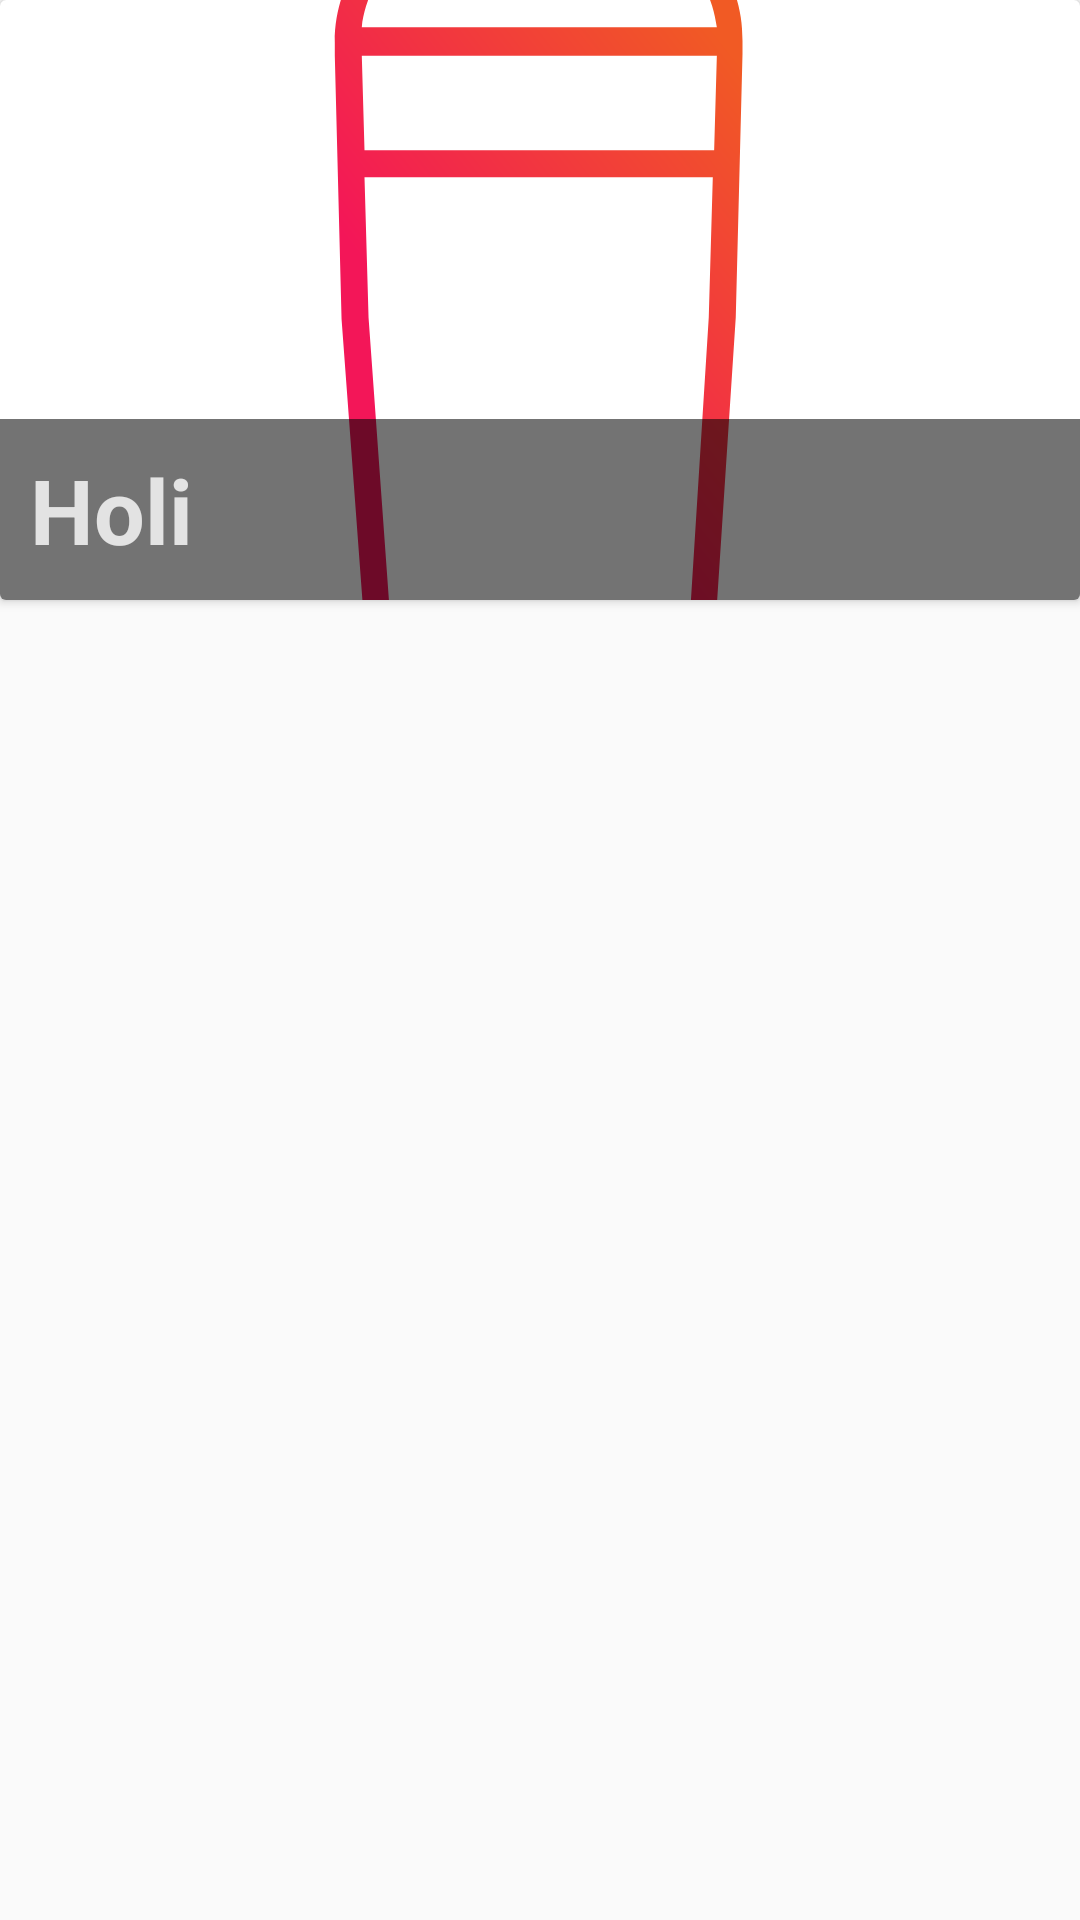

This screen was rendered from an Android layout file. Write that file and the resources it references.
<!-- AndroidManifest.xml: application theme AppTheme -->
<!-- res/layout/recycler_view_tragos.xml -->
<?xml version="1.0" encoding="utf-8"?>
<android.support.constraint.ConstraintLayout
    xmlns:android="http://schemas.android.com/apk/res/android"
    xmlns:app="http://schemas.android.com/apk/res-auto"
    android:layout_height="wrap_content"
    android:layout_width="match_parent">

    <android.support.v7.widget.CardView
        android:id="@+id/card1"
        android:layout_width="match_parent"
        android:layout_height="200dp"
        app:layout_constraintTop_toTopOf="parent">

        <ImageView
            android:layout_width="match_parent"
            android:layout_height="match_parent"
            android:scaleType="centerCrop"
            android:src="@drawable/ic_coctelera_color" />

        <TextView
            android:id="@+id/txt2"
            android:layout_width="match_parent"
            android:layout_height="wrap_content"
            android:layout_gravity="bottom"
            android:background="#8c000000"
            android:padding="10dp"
            android:text="Holi"
            android:textColor="#ffe3e3e3"
            android:textSize="30sp"
            android:textStyle="bold" />

    </android.support.v7.widget.CardView>

</android.support.constraint.ConstraintLayout>
<!-- resources referenced by this layout -->
<resources>
  <!-- drawable ic_coctelera_color (drawable) -->
  <vector android:height="24dp" android:viewportHeight="80"
      android:viewportWidth="80" android:width="24dp"
      xmlns:aapt="http://schemas.android.com/aapt" xmlns:android="http://schemas.android.com/apk/res/android">
      <path android:pathData="M47.6,10.6V2.7c0,-1.5 -1.2,-2.7 -2.7,-2.7h-9.6c-1.5,0 -2.7,1.2 -2.7,2.7v7.9c-4.5,1.3 -7.8,5.4 -7.8,10.3v1l0,0l0.5,19.5h1h-1L28,77.8l0,0c0.3,1.3 1.5,2.2 2.9,2.2h18.3c1.4,0 2.5,-0.9 2.9,-2.2l0,0l2.4,-36.5h-1h1L55,21.8l0,0v-1C55.1,16.1 51.9,12 47.6,10.6zM34.5,2.7c0,-0.4 0.3,-0.7 0.7,-0.7h9.6c0.4,0 0.7,0.3 0.7,0.7v7.4h-11C34.5,10.1 34.5,2.7 34.5,2.7zM35.5,12.1h8.9c4.5,0 8.2,3.4 8.7,7.7H26.8C27.3,15.5 31,12.1 35.5,12.1zM27.3,41.3L27,30.9h25.8l-0.3,10.4l-2.1,33.3H29.7L27.3,41.3zM50.2,77c0,0.5 -0.4,1 -1,1H30.9c-0.5,0 -1,-0.4 -1,-1v-0.5h20.3C50.2,76.5 50.2,77 50.2,77zM52.9,28.9H27l-0.2,-7h26.3L52.9,28.9z">
          <aapt:attr name="android:fillColor">
              <gradient android:endX="14.4465" android:endY="61.7631"
                  android:startX="63.63" android:startY="23.3367" android:type="linear">
                  <item android:color="#FFF15A24" android:offset="0.1023"/>
                  <item android:color="#FFF31658" android:offset="0.5999"/>
              </gradient>
          </aapt:attr>
      </path>
  </vector>
  <style name="AppTheme" parent="Theme.AppCompat.Light.DarkActionBar">
          
          <item name="colorPrimary">@color/colorPrimary</item>
          <item name="colorPrimaryDark">@color/colorPrimaryDark</item>
          <item name="colorAccent">@color/colorAccent</item>
          <item name="android:colorPrimaryDark">#242424</item>
      </style>
  <color name="colorPrimary">#C0224F</color>
  <color name="colorPrimaryDark">#00574B</color>
  <color name="colorAccent">#FFFFFF</color>
</resources>
